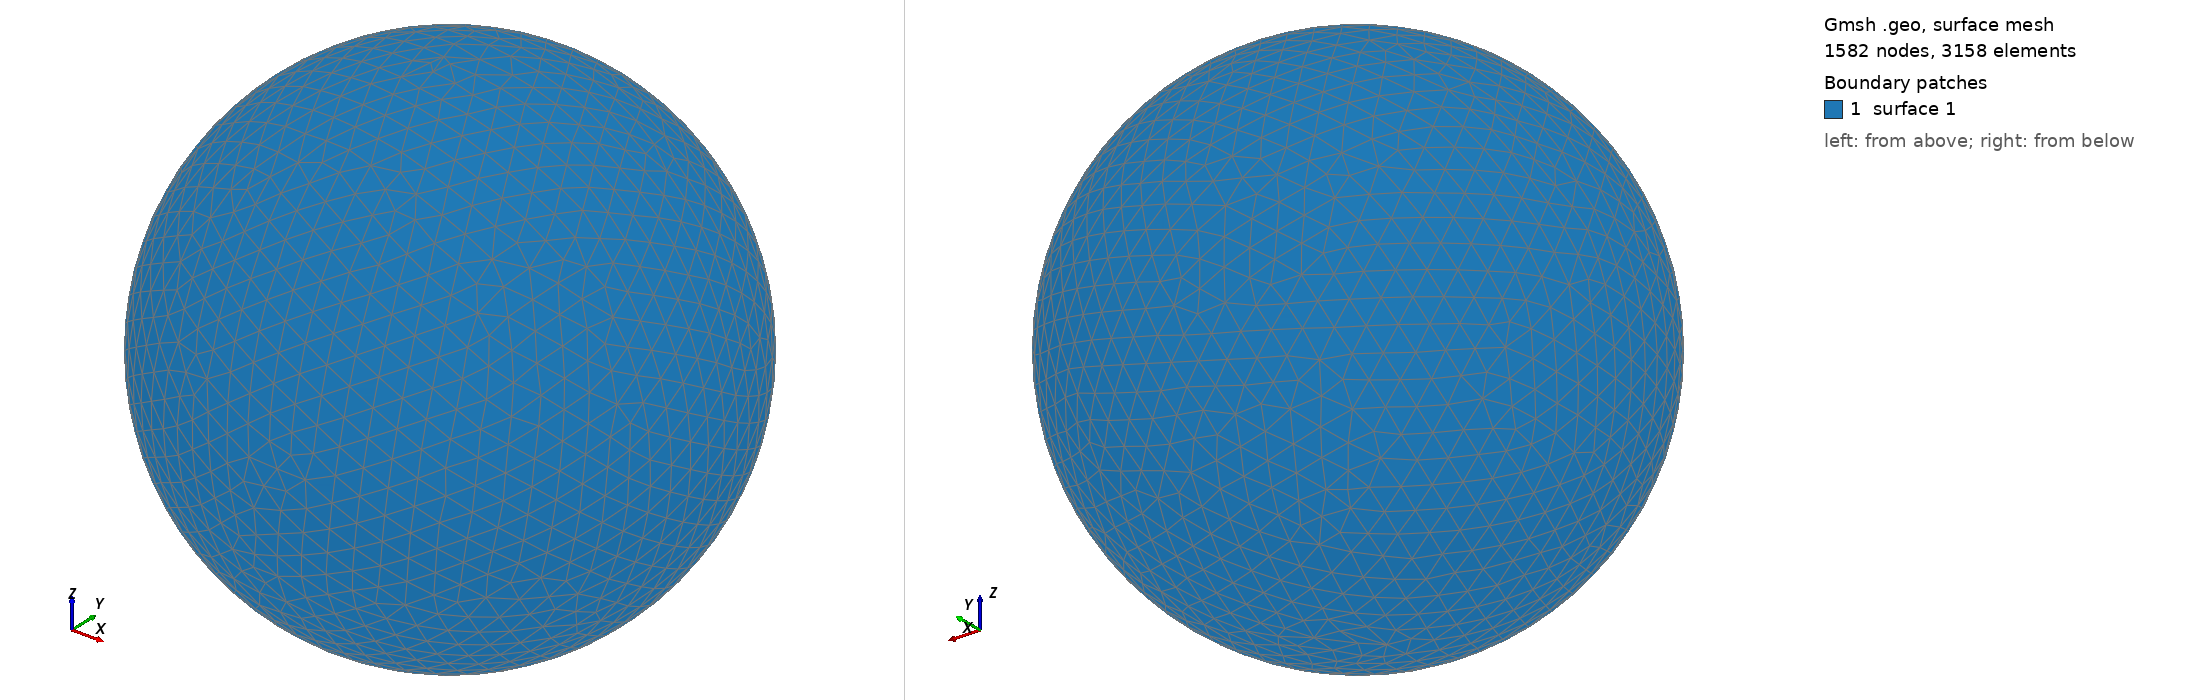

Gmsh geometry script, surface-meshed: 1582 nodes, 3158 surface elements. Boundary patches (legend numbers): 1 surface 1. Left view from above one corner, right view from below the opposite corner. The script declares no physical surfaces, so the legend lists its geometric surfaces. The drawing asked Gmsh for element sizes between 1% and 20% of the model's largest extent; the script's own settings can give other sizes.

=== shot0069.geo (drawn) ===
SetFactory("OpenCASCADE");
Point(1) = {0,0,0,0};
Sphere(1) = {0,0,0,0.00161200};
MeshSize{ PointsOf{ Surface{:}; } } = 0.000161200;
Mesh.ElementOrder=1;
Mesh.Format=39;
